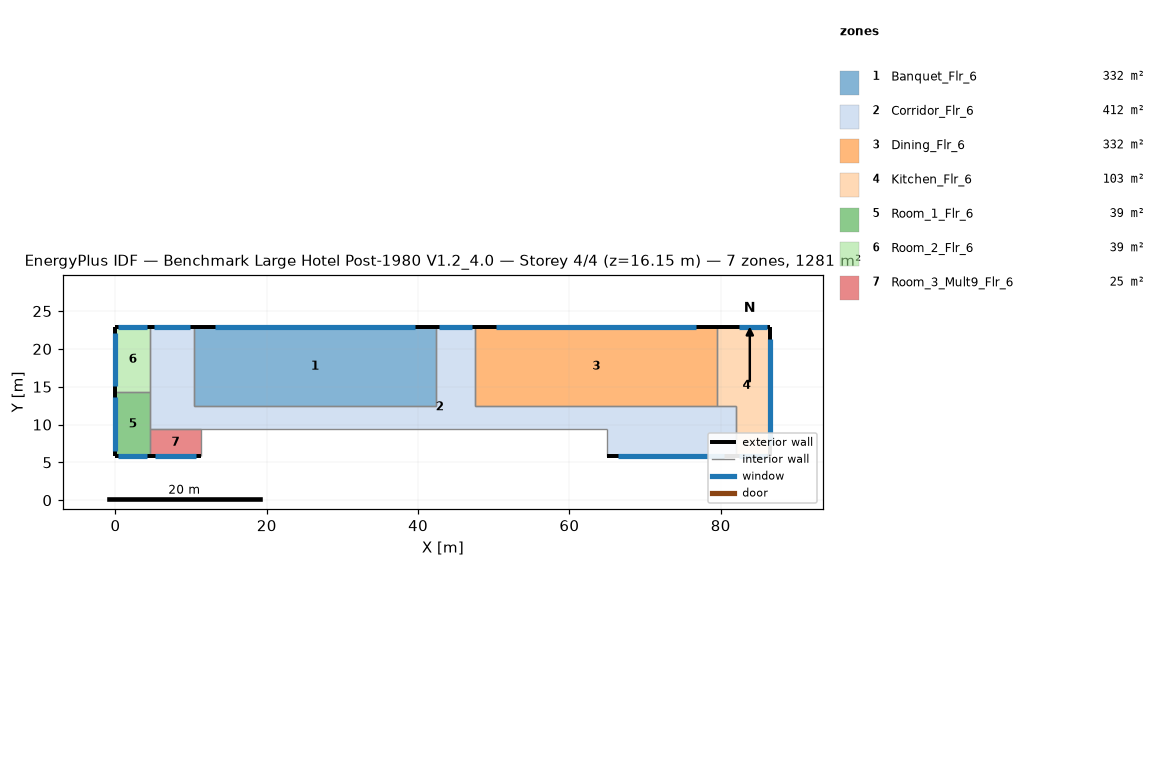
=== STOREY PLAN SPEC (per zone: floor XY polygon, exterior-wall plan segments, windows/doors) ===
zone 1: Banquet_Flr_6  (331.7 m²)
  floor: (42.37, 22.86) (42.37, 12.50) (10.36, 12.50) (10.36, 22.86)
  exterior wall: (42.37, 22.86) – (10.36, 22.86)  [32.0 m]
    window: (39.57, 22.86) – (13.16, 22.86)  [32.2 m²]
  interior walls: 3
zone 2: Corridor_Flr_6  (412.1 m²)
  floor: (4.57, 9.45) (4.57, 22.86) (10.36, 22.86) (10.36, 12.50) (42.37, 12.50) (42.37, 22.86) (47.55, 22.86) (47.55, 12.50) (81.99, 12.50) (81.99, 5.79) (64.92, 5.79) (64.92, 9.45)
  exterior wall: (10.36, 22.86) – (4.57, 22.86)  [5.8 m]
    window: (9.86, 22.86) – (5.08, 22.86)  [5.8 m²]
  exterior wall: (47.55, 22.86) – (42.37, 22.86)  [5.2 m]
    window: (47.09, 22.86) – (42.82, 22.86)  [5.2 m²]
  exterior wall: (64.92, 5.79) – (81.99, 5.79)  [17.1 m]
    window: (66.42, 5.79) – (80.50, 5.79)  [17.2 m²]
  interior walls: 9
zone 3: Dining_Flr_6  (331.7 m²)
  floor: (79.55, 22.86) (79.55, 12.50) (47.55, 12.50) (47.55, 22.86)
  exterior wall: (79.55, 22.86) – (47.55, 22.86)  [32.0 m]
    window: (76.75, 22.86) – (50.35, 22.86)  [32.2 m²]
  interior walls: 3
zone 4: Kitchen_Flr_6  (103.3 m²)
  floor: (79.55, 12.50) (79.55, 22.86) (86.56, 22.86) (86.56, 5.79) (81.99, 5.79) (81.99, 12.50)
  exterior wall: (81.99, 5.79) – (86.56, 5.79)  [4.6 m]
    window: (82.39, 5.79) – (86.16, 5.79)  [4.6 m²]
  exterior wall: (86.56, 5.79) – (86.56, 22.86)  [17.1 m]
    window: (86.56, 7.29) – (86.56, 21.37)  [17.2 m²]
  exterior wall: (86.56, 22.86) – (79.55, 22.86)  [7.0 m]
    window: (86.16, 22.86) – (82.39, 22.86)  [4.6 m²]
  interior walls: 3
zone 5: Room_1_Flr_6  (39.0 m²)
  floor: (4.57, 14.33) (4.57, 5.79) (0.00, 5.79) (0.00, 14.33)
  exterior wall: (0.00, 5.79) – (4.57, 5.79)  [4.6 m]
    window: (0.40, 5.79) – (4.17, 5.79)  [4.6 m²]
  exterior wall: (0.00, 14.33) – (0.00, 5.79)  [8.5 m]
    window: (0.00, 13.58) – (0.00, 6.54)  [8.6 m²]
  interior walls: 2
zone 6: Room_2_Flr_6  (39.0 m²)
  floor: (4.57, 22.86) (4.57, 14.33) (0.00, 14.33) (0.00, 22.86)
  exterior wall: (4.57, 22.86) – (0.00, 22.86)  [4.6 m]
    window: (4.17, 22.86) – (0.40, 22.86)  [4.6 m²]
  exterior wall: (0.00, 22.86) – (0.00, 14.33)  [8.5 m]
    window: (0.00, 22.11) – (0.00, 15.07)  [8.6 m²]
  interior walls: 2
zone 7: Room_3_Mult9_Flr_6  (24.5 m²)
  floor: (11.28, 9.45) (11.28, 5.79) (4.57, 5.79) (4.57, 9.45)
  exterior wall: (4.57, 5.79) – (11.28, 5.79)  [6.7 m]
    window: (5.16, 5.79) – (10.69, 5.79)  [6.7 m²]
  interior walls: 3

=== DERIVED (storey summary) ===
Building: Benchmark Large Hotel Post-1980 V1.2_4.0
Storey: 4 of 4  (floor level z = 16.15 m)
Storey gross floor area: 1281.3 m²
Zones on this storey: 7
  - Banquet_Flr_6: floor 331.7 m²; exterior wall 32.0 m (97.5 m²); 1 window(s) 32.2 m²; WWR 33.0%
  - Corridor_Flr_6: floor 412.1 m²; exterior wall 28.0 m (85.5 m²); 3 window(s) 28.2 m²; WWR 33.0%
  - Dining_Flr_6: floor 331.7 m²; exterior wall 32.0 m (97.5 m²); 1 window(s) 32.2 m²; WWR 33.0%
  - Kitchen_Flr_6: floor 103.3 m²; exterior wall 28.7 m (87.3 m²); 3 window(s) 26.4 m²; WWR 30.2%
  - Room_1_Flr_6: floor 39.0 m²; exterior wall 13.1 m (40.0 m²); 2 window(s) 13.2 m²; WWR 33.0%
  - Room_2_Flr_6: floor 39.0 m²; exterior wall 13.1 m (39.9 m²); 2 window(s) 13.2 m²; WWR 33.0%
  - Room_3_Mult9_Flr_6: floor 24.5 m²; exterior wall 6.7 m (20.4 m²); 1 window(s) 6.7 m²; WWR 33.0%
Zone adjacency (shared interzone walls):
  - Banquet_Flr_6 ↔ Corridor_Flr_6
  - Corridor_Flr_6 ↔ Dining_Flr_6
  - Corridor_Flr_6 ↔ Kitchen_Flr_6
  - Dining_Flr_6 ↔ Kitchen_Flr_6
  - Room_1_Flr_6 ↔ Room_2_Flr_6